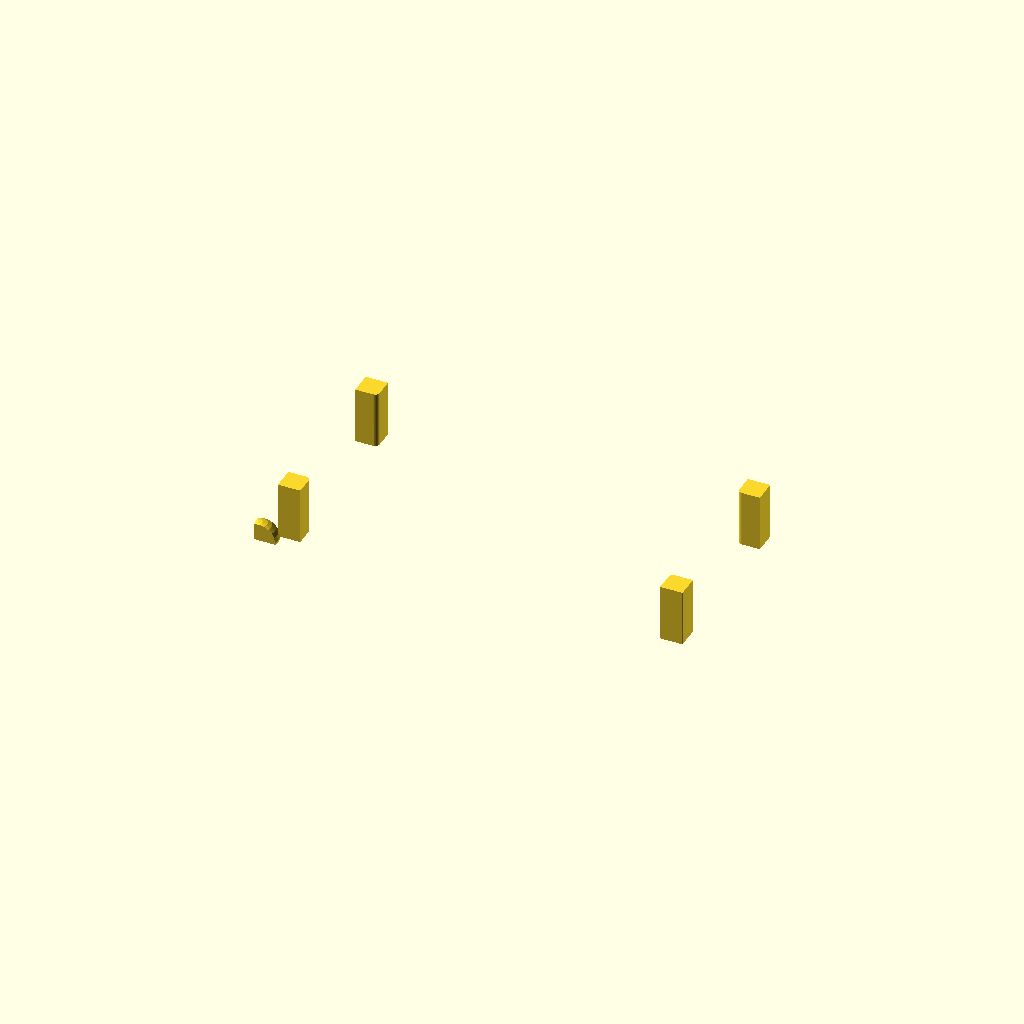
Cell 1 — every parameter at its default value.
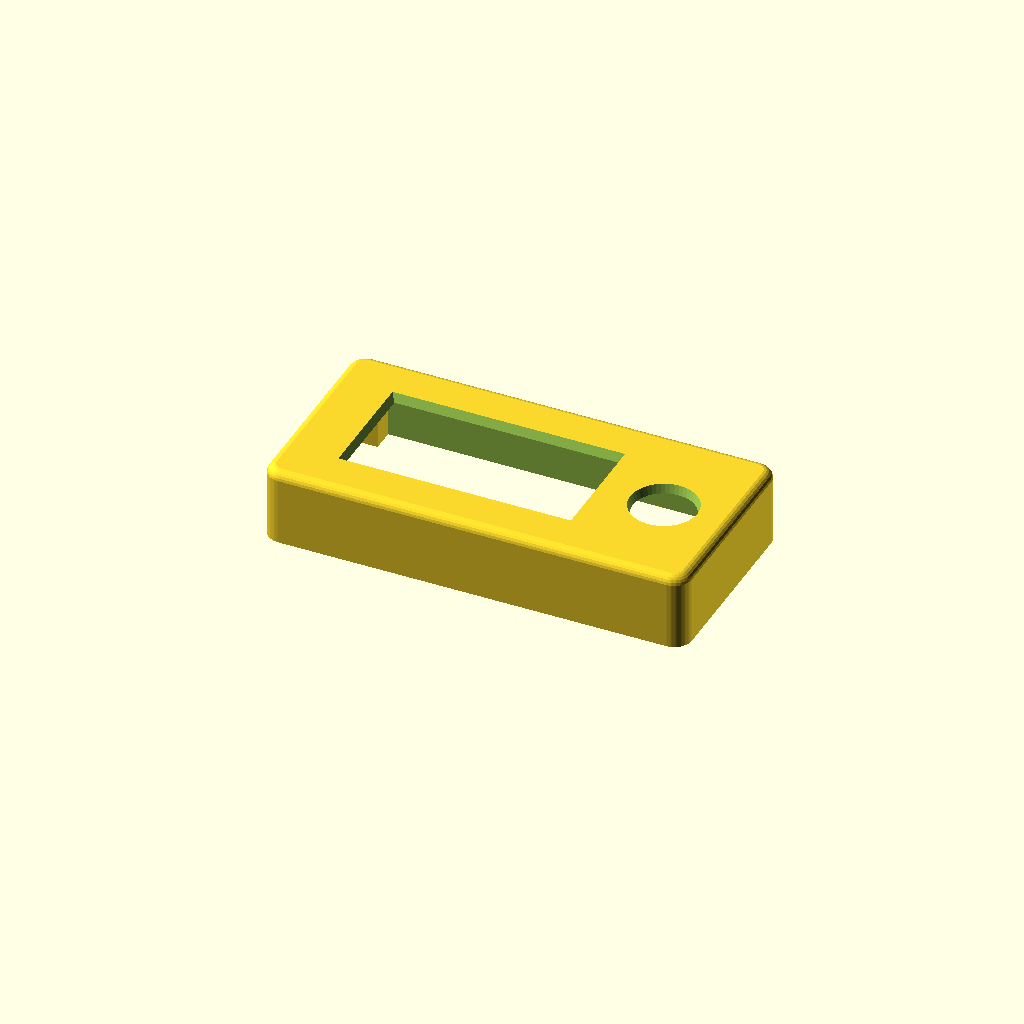
Cell 2: the "4-26-final-face-for-now" preset from the model's presets file.
All cells are drawn from one camera (rotation 55°, 0°, 25°, orthographic, colour scheme Cornfield), so only the parameter changes between them.
OpenSCAD source file tools/designtool/exports/2026-04-27_1357_top-cover-windowed-screen-inlay-v3-2piece__4-26-final-face-for-now/top-cover-windowed-screen-inlay-v3-2piece.scad:
// Dilder Rev 2 "extended with joystick" — TOP COVER v3, 2-PIECE (no middle platform)
//
// Forked from top-cover-windowed-screen-inlay-v2-46y.scad. The only
// functional change: there's no middle platform anymore, so the 5 mm
// pedestal-protrusion reservation at the cover's bottom is removed.
// The display PCB now sits directly on the base's rim at global z = 14
// (= local cover z = 0).
//
// Local Z layout (cover-local; z = 0 is the cover's mating bottom,
// flush with the base's top rim at global z = 14):
//   0 ─────────── cover mating bottom (= base top rim)
//                  display PCB bottom rests here (and on the Pico
//                  headers below through the middle Y).
//   7 ─────────── display top (FPC fold clearance 7 mm above PCB)
//   7.7 ────────── face plate top (0.7 mm face plate)
//   11.7 ─────── bullnose top — cover total height
//
// Every Y/X feature (display inlay, viewing window, joystick, pillars)
// is identical to the v2-46y cover — just shifted down by 5 mm in cover-
// local Z because the pedestal reservation is gone.
//
// Export:
//   openscad -o top-cover-windowed-screen-inlay-v3-2piece.3mf top-cover-windowed-screen-inlay-v3-2piece.scad

$fn = 48;

// ============================================================
// Outer shell (flush with base-v3-2piece at Y=46)
// ============================================================
enclosure_outer_width_along_x_axis_mm          = 94.5;   // was 91.5 — +3 mm on -X side for TP4056
enclosure_outer_depth_along_y_axis_mm          = 46;
outer_case_top_view_corner_radius_mm           = 4;
outer_case_top_edge_bullnose_radius_mm         = 4;
// Sphere radius for the top-edge rollover. Controls how gently
// the face plate curves into the side walls.
// Larger = gentler, more gradual curve. Smaller = tighter curve.
// Must be >= outer_case_top_view_corner_radius_mm or the corners gap.
face_plate_outer_edge_curve_radius_mm          = 4.0; // [0.5:0.1:12]

// ============================================================
// Asymmetric ±X end walls — match base-v3
// ============================================================
minus_x_end_wall_thickness_mm                  = 3.0;
plus_x_end_wall_thickness_mm                   = 1.2;
perimeter_long_side_wall_thickness_y_mm_base   = 2;

// ============================================================
// Cover Z layout — NO middle-platform pedestal reservation
// ============================================================
// v2 had `middle_platform_pedestal_protrusion_into_cover_z_mm = 5` here;
// in the 2-piece design the display PCB sits directly on the base rim at
// local z = 0 (display's ±Y overhang rests on the base; its middle sits
// on the Pico W header stack below).
middle_platform_pedestal_protrusion_into_cover_z_mm = 0;

display_footprint_thickness_z_mm               = 7;
face_plate_thickness_z_mm                      = 0.7;

display_bottom_z_mm =
    middle_platform_pedestal_protrusion_into_cover_z_mm;      // = 0
display_top_z_mm =
    display_bottom_z_mm + display_footprint_thickness_z_mm;   // = 7
face_plate_bottom_z_mm                         = display_top_z_mm; // = 7
face_plate_top_z_mm =
    face_plate_bottom_z_mm + face_plate_thickness_z_mm;       // = 7.7
cover_total_height_z_mm =
    face_plate_top_z_mm + outer_case_top_edge_bullnose_radius_mm; // = 11.7
wall_extension_below_mating_mm                 = 5;       // extend walls 5 mm below z=0

// ============================================================
// Display footprint & screen inlay (unchanged from v2-46y)
// ============================================================
display_footprint_length_along_x_mm            = 65;
display_footprint_depth_along_y_mm             = 30;
print_fit_tolerance_slop_mm                    = 0.4;

display_minus_x_origin_mm =
    minus_x_end_wall_thickness_mm
      + print_fit_tolerance_slop_mm;
display_plus_x_end_mm =
    display_minus_x_origin_mm + display_footprint_length_along_x_mm;
display_y_centerline_mm =
    enclosure_outer_depth_along_y_axis_mm / 2;                // = 23
display_minus_y_origin_mm =
    display_y_centerline_mm - display_footprint_depth_along_y_mm / 2;
display_plus_y_end_mm =
    display_minus_y_origin_mm + display_footprint_depth_along_y_mm;

screen_inlay_depth_z_mm                        = 3;
screen_inlay_xy_slop_per_edge_mm               = 0.3;
screen_inlay_y_slop_per_edge_mm                = 0.35;

screen_inlay_x_start_mm =
    display_minus_x_origin_mm - screen_inlay_xy_slop_per_edge_mm;
screen_inlay_x_end_mm =
    display_plus_x_end_mm + screen_inlay_xy_slop_per_edge_mm;
screen_inlay_y_start_mm =
    display_minus_y_origin_mm - screen_inlay_y_slop_per_edge_mm;
screen_inlay_y_end_mm =
    display_plus_y_end_mm + screen_inlay_y_slop_per_edge_mm;
screen_inlay_bottom_z_mm = face_plate_bottom_z_mm;
screen_inlay_top_z_mm =
    face_plate_bottom_z_mm + screen_inlay_depth_z_mm;

// ============================================================
// FPC ribbon divet (2 mm variant, unchanged)
// ============================================================
fpc_ribbon_divet_width_along_y_mm              = 13;
fpc_ribbon_divet_wall_remaining_thickness_mm   = 1.0;
fpc_ribbon_divet_z_extend_below_inlay_mm       = 2.0;
fpc_ribbon_divet_x_start_mm =
    fpc_ribbon_divet_wall_remaining_thickness_mm;
fpc_ribbon_divet_x_end_mm =
    screen_inlay_x_start_mm;
fpc_ribbon_divet_y_start_mm =
    display_y_centerline_mm - fpc_ribbon_divet_width_along_y_mm / 2;
fpc_ribbon_divet_y_end_mm =
    fpc_ribbon_divet_y_start_mm + fpc_ribbon_divet_width_along_y_mm;
fpc_ribbon_divet_z_bottom_mm =
    screen_inlay_bottom_z_mm - fpc_ribbon_divet_z_extend_below_inlay_mm;
fpc_ribbon_divet_z_top_mm =
    screen_inlay_top_z_mm;

// ============================================================
// Display viewing window (48 × 22, shift 2.8 — unchanged from v2-46y)
// ============================================================
display_viewing_window_length_along_x_mm       = 48;
display_viewing_window_depth_along_y_mm        = 22;
display_window_shift_toward_joystick_x_mm      = 2.8;
display_window_origin_x_mm =
    display_minus_x_origin_mm
      + (display_footprint_length_along_x_mm
          - display_viewing_window_length_along_x_mm) / 2
      + display_window_shift_toward_joystick_x_mm;
display_window_origin_y_mm =
    display_minus_y_origin_mm
      + (display_footprint_depth_along_y_mm
          - display_viewing_window_depth_along_y_mm) / 2;
display_window_top_taper_width_mm              = 2.0;

// ============================================================
// Joystick through-hole (+X half, centered on display Y centerline)
// ============================================================
joystick_through_hole_diameter_mm              = 12;
// Hardcoded to keep joystick at its original position despite the
// 3 mm -X enclosure extension (was the midpoint formula below).
joystick_through_hole_center_x_mm              = 79.35;
joystick_through_hole_center_y_mm              = display_y_centerline_mm;
joystick_hole_top_taper_width_mm               = 1.5;

// ============================================================
// Joystick PCB pocket (mount bores removed — see note)
// ============================================================
joystick_pcb_pocket_width_x_mm                 = 20;
joystick_pcb_pocket_depth_y_mm                 = 20;
joystick_pcb_pocket_depth_z_mm                 = screen_inlay_depth_z_mm;

joystick_pcb_pocket_x_start_mm =
    screen_inlay_x_end_mm;
joystick_pcb_pocket_x_end_mm =
    joystick_pcb_pocket_x_start_mm + joystick_pcb_pocket_width_x_mm;
joystick_pcb_pocket_y_start_mm =
    joystick_through_hole_center_y_mm - joystick_pcb_pocket_depth_y_mm / 2;
joystick_pcb_pocket_y_end_mm =
    joystick_pcb_pocket_y_start_mm + joystick_pcb_pocket_depth_y_mm;

// ============================================================
// Corner pillars — blind M3 bores capped at face plate bottom
// ============================================================
corner_pillar_square_side_length_mm            = 5;
corner_pillar_inner_facing_corner_radius_mm    = 1;
m3_screw_clearance_hole_diameter_mm            = 3.2;
m3_bore_top_z_mm                               = face_plate_bottom_z_mm;

corner_pillar_xy_origin_positions_list = [
    [minus_x_end_wall_thickness_mm,
     perimeter_long_side_wall_thickness_y_mm_base],
    [enclosure_outer_width_along_x_axis_mm
       - plus_x_end_wall_thickness_mm
       - corner_pillar_square_side_length_mm,
     perimeter_long_side_wall_thickness_y_mm_base],
    [minus_x_end_wall_thickness_mm,
     enclosure_outer_depth_along_y_axis_mm
       - perimeter_long_side_wall_thickness_y_mm_base
       - corner_pillar_square_side_length_mm],
    [enclosure_outer_width_along_x_axis_mm
       - plus_x_end_wall_thickness_mm
       - corner_pillar_square_side_length_mm,
     enclosure_outer_depth_along_y_axis_mm
       - perimeter_long_side_wall_thickness_y_mm_base
       - corner_pillar_square_side_length_mm],
];


// ========== Helpers ==========

module pillar_one_round(w, l, h, r, round_x, round_y) {
    tiny = 0.01;
    hull() {
        for (ix = [0, 1])
            for (iy = [0, 1]) {
                cr = (ix == round_x && iy == round_y) ? r : tiny;
                translate([cr + ix * (w - 2*cr), cr + iy * (l - 2*cr), 0])
                    cylinder(r = cr, h = h, $fn = 48);
            }
    }
}

module shell_with_bullnose_top(w, l, h, case_r, top_r, edge_r = -1) {
    // edge_r controls the roundover where the flat face meets the
    // vertical walls. Smaller = flatter face, tighter edge radius.
    // 0.01 = basically flat with sharp edges.
    // case_r = original fully-domed top (sphere look).
    er = (edge_r < 0) ? case_r : edge_r;
    intersection() {
        minkowski() {
            // Core box: rounded XY corners, flat top, shrunk by er
            // so the minkowski sphere brings it back to full size.
            hull() {
                for (x = [case_r, w - case_r])
                    for (y = [case_r, l - case_r])
                        translate([x, y, 0])
                            cylinder(r = case_r - er, h = max(0.01, h - er), $fn = 48);
            }
            // Roundover sphere — only er radius, so only the edges curve.
            sphere(r = er, $fn = 24);
        }
        // Clip below z=0 (minkowski expands downward too)
        translate([-1, -1, 0])
            cube([w + 2, l + 2, h]);
    }
}

module chamber_carve_preserving_pillars(origin_x, origin_y, origin_z,
                                        width_x, depth_y, height_z,
                                        pillar_xy_list, pillar_side) {
    difference() {
        translate([origin_x, origin_y, origin_z])
            cube([width_x, depth_y, height_z]);
        for (pillar_origin_xy = pillar_xy_list)
            translate([pillar_origin_xy[0], pillar_origin_xy[1], origin_z - 0.5])
                cube([pillar_side, pillar_side, height_z + 1]);
    }
}


// ========== Top cover (2-piece, 46 mm Y) ==========

module top_cover_windowed_screen_inlay_v3_2piece() {
    cavity_inner_x_start_mm = minus_x_end_wall_thickness_mm;
    cavity_inner_x_end_mm =
        enclosure_outer_width_along_x_axis_mm
          - plus_x_end_wall_thickness_mm;
    cavity_inner_y_start_mm = perimeter_long_side_wall_thickness_y_mm_base;
    cavity_inner_y_end_mm =
        enclosure_outer_depth_along_y_axis_mm
          - perimeter_long_side_wall_thickness_y_mm_base;

    difference() {
        union() {
            // Shell extended 5 mm below z=0 (the mating plane) so
            // the walls wrap further down around the base plate.
            translate([0, 0, -wall_extension_below_mating_mm])
            shell_with_bullnose_top(
                enclosure_outer_width_along_x_axis_mm,
                enclosure_outer_depth_along_y_axis_mm,
                cover_total_height_z_mm + wall_extension_below_mating_mm,
                outer_case_top_view_corner_radius_mm,
                outer_case_top_edge_bullnose_radius_mm,
                face_plate_outer_edge_curve_radius_mm);

            for (corner_pillar_origin_xy = corner_pillar_xy_origin_positions_list) {
                pillar_rounds_positive_x_corner =
                    (corner_pillar_origin_xy[0]
                      < enclosure_outer_width_along_x_axis_mm / 2) ? 1 : 0;
                pillar_rounds_positive_y_corner =
                    (corner_pillar_origin_xy[1]
                      < enclosure_outer_depth_along_y_axis_mm / 2) ? 1 : 0;
                translate([corner_pillar_origin_xy[0],
                           corner_pillar_origin_xy[1],
                           -wall_extension_below_mating_mm])
                    pillar_one_round(
                        corner_pillar_square_side_length_mm,
                        corner_pillar_square_side_length_mm,
                        face_plate_top_z_mm + wall_extension_below_mating_mm,
                        corner_pillar_inner_facing_corner_radius_mm,
                        pillar_rounds_positive_x_corner,
                        pillar_rounds_positive_y_corner);
            }
        }

        chamber_carve_preserving_pillars(
            cavity_inner_x_start_mm,
            cavity_inner_y_start_mm,
            -wall_extension_below_mating_mm - 0.1,
            cavity_inner_x_end_mm - cavity_inner_x_start_mm,
            cavity_inner_y_end_mm - cavity_inner_y_start_mm,
            face_plate_bottom_z_mm + wall_extension_below_mating_mm + 0.1,
            corner_pillar_xy_origin_positions_list,
            corner_pillar_square_side_length_mm);

        translate([screen_inlay_x_start_mm,
                   screen_inlay_y_start_mm,
                   screen_inlay_bottom_z_mm - 0.1])
            cube([screen_inlay_x_end_mm - screen_inlay_x_start_mm,
                  screen_inlay_y_end_mm - screen_inlay_y_start_mm,
                  (screen_inlay_top_z_mm + 0.001)
                    - (screen_inlay_bottom_z_mm - 0.1)]);

        translate([fpc_ribbon_divet_x_start_mm,
                   fpc_ribbon_divet_y_start_mm,
                   fpc_ribbon_divet_z_bottom_mm - 0.1])
            cube([fpc_ribbon_divet_x_end_mm - fpc_ribbon_divet_x_start_mm,
                  fpc_ribbon_divet_y_end_mm - fpc_ribbon_divet_y_start_mm,
                  (fpc_ribbon_divet_z_top_mm + 0.1)
                    - (fpc_ribbon_divet_z_bottom_mm - 0.1)]);

        hull() {
            translate([display_window_origin_x_mm,
                       display_window_origin_y_mm,
                       face_plate_bottom_z_mm - 0.1])
                cube([display_viewing_window_length_along_x_mm,
                      display_viewing_window_depth_along_y_mm,
                      0.001]);
            translate([display_window_origin_x_mm
                         - display_window_top_taper_width_mm,
                       display_window_origin_y_mm
                         - display_window_top_taper_width_mm,
                       cover_total_height_z_mm + 0.1 - 0.001])
                cube([display_viewing_window_length_along_x_mm
                        + 2 * display_window_top_taper_width_mm,
                      display_viewing_window_depth_along_y_mm
                        + 2 * display_window_top_taper_width_mm,
                      0.001]);
        }

        translate([joystick_through_hole_center_x_mm,
                   joystick_through_hole_center_y_mm,
                   0])
            hull() {
                translate([0, 0, face_plate_bottom_z_mm - 0.1])
                    cylinder(
                        h = 0.001,
                        d = joystick_through_hole_diameter_mm);
                translate([0, 0,
                           cover_total_height_z_mm + 0.1 - 0.001])
                    cylinder(
                        h = 0.001,
                        d = joystick_through_hole_diameter_mm
                              + 2 * joystick_hole_top_taper_width_mm);
            }

        for (corner_pillar_origin_xy = corner_pillar_xy_origin_positions_list) {
            screw_hole_center_x_mm =
                corner_pillar_origin_xy[0]
                  + corner_pillar_square_side_length_mm / 2;
            screw_hole_center_y_mm =
                corner_pillar_origin_xy[1]
                  + corner_pillar_square_side_length_mm / 2;
            translate([screw_hole_center_x_mm,
                       screw_hole_center_y_mm,
                       -wall_extension_below_mating_mm - 0.1])
                cylinder(h = m3_bore_top_z_mm + wall_extension_below_mating_mm + 0.1,
                         d = m3_screw_clearance_hole_diameter_mm);
        }

        translate([joystick_pcb_pocket_x_start_mm,
                   joystick_pcb_pocket_y_start_mm,
                   face_plate_bottom_z_mm - 0.1])
            cube([joystick_pcb_pocket_width_x_mm,
                  joystick_pcb_pocket_depth_y_mm,
                  joystick_pcb_pocket_depth_z_mm + 0.1]);

        // NOTE: joystick-PCB mount bores remain removed (kept consistent
        // with the v1-2mm / pico2-v2-2mm / v2-46y lineage). Re-add when
        // the joystick-PCB retention plan lands.

    }
}

top_cover_windowed_screen_inlay_v3_2piece();
Parameter table extracted from the source (name, type, default, range or options):
enclosure_outer_width_along_x_axis_mm: number, default 94.5
enclosure_outer_depth_along_y_axis_mm: number, default 46
outer_case_top_view_corner_radius_mm: number, default 4
outer_case_top_edge_bullnose_radius_mm: number, default 4
face_plate_outer_edge_curve_radius_mm: number, default 4, range 0.5 to 12, step 0.1
minus_x_end_wall_thickness_mm: number, default 3
plus_x_end_wall_thickness_mm: number, default 1.2
perimeter_long_side_wall_thickness_y_mm_base: number, default 2
middle_platform_pedestal_protrusion_into_cover_z_mm: number, default 0
display_footprint_thickness_z_mm: number, default 7
face_plate_thickness_z_mm: number, default 0.7
wall_extension_below_mating_mm: number, default 5
display_footprint_length_along_x_mm: number, default 65
display_footprint_depth_along_y_mm: number, default 30
print_fit_tolerance_slop_mm: number, default 0.4
screen_inlay_depth_z_mm: number, default 3
screen_inlay_xy_slop_per_edge_mm: number, default 0.3
screen_inlay_y_slop_per_edge_mm: number, default 0.35
fpc_ribbon_divet_width_along_y_mm: number, default 13
fpc_ribbon_divet_wall_remaining_thickness_mm: number, default 1
fpc_ribbon_divet_z_extend_below_inlay_mm: number, default 2
display_viewing_window_length_along_x_mm: number, default 48
display_viewing_window_depth_along_y_mm: number, default 22
display_window_shift_toward_joystick_x_mm: number, default 2.8
display_window_top_taper_width_mm: number, default 2
joystick_through_hole_diameter_mm: number, default 12
joystick_through_hole_center_x_mm: number, default 79.35
joystick_hole_top_taper_width_mm: number, default 1.5
joystick_pcb_pocket_width_x_mm: number, default 20
joystick_pcb_pocket_depth_y_mm: number, default 20
corner_pillar_square_side_length_mm: number, default 5
corner_pillar_inner_facing_corner_radius_mm: number, default 1
m3_screw_clearance_hole_diameter_mm: number, default 3.2
